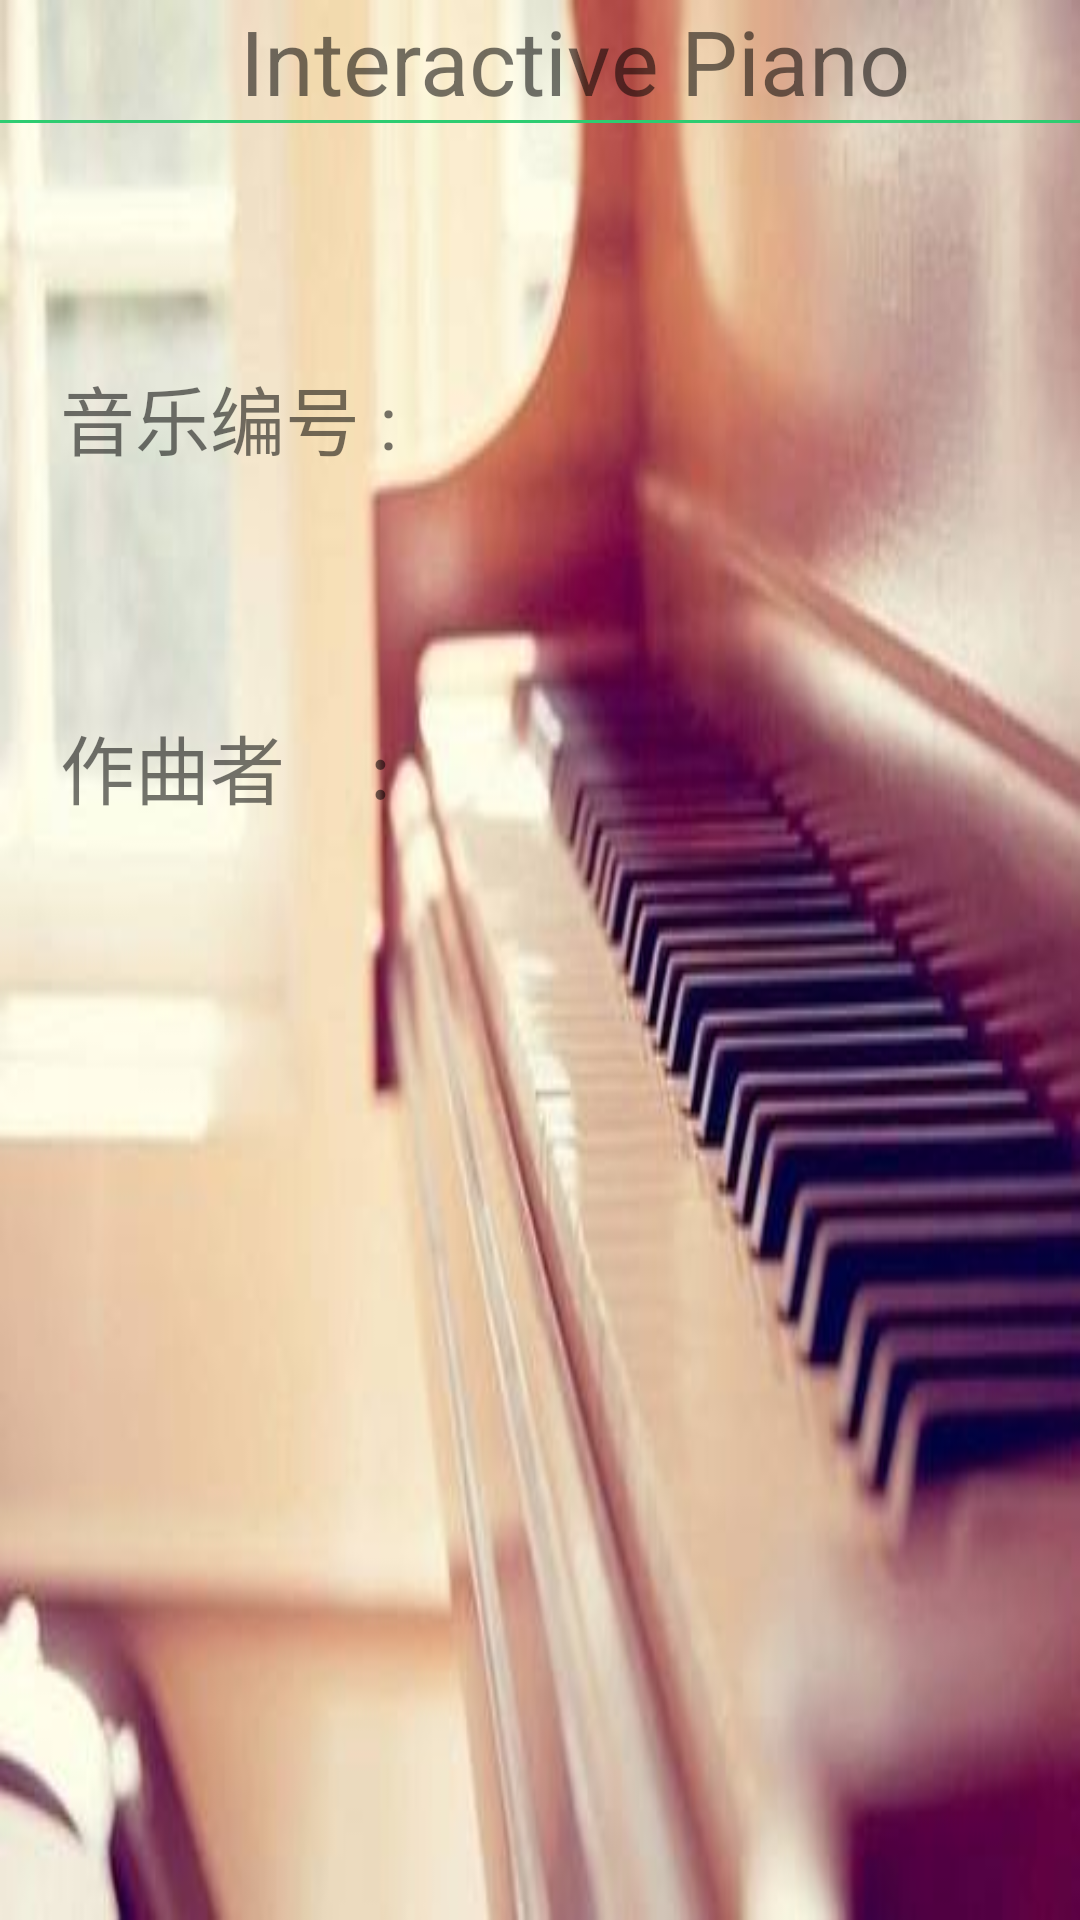

The Android layout XML behind this screen, and the referenced resources:
<!-- AndroidManifest.xml: application theme AppTheme -->
<!-- res/layout/show_graded_music_detail.xml -->
<?xml version="1.0" encoding="utf-8"?>
<LinearLayout xmlns:android="http://schemas.android.com/apk/res/android"
              android:orientation="vertical"
              android:layout_width="match_parent"
              android:layout_height="fill_parent"
              android:background="@drawable/piano">
    <LinearLayout
            android:orientation="horizontal"
            android:layout_width="match_parent"
            android:layout_height="40dp">
        <Button
                android:background="@mipmap/return_button"
                style="?android:attr/borderlessButtonStyle"
                android:layout_width="55dp"
                android:layout_height="fill_parent"
                android:id="@+id/graded_return_button"/>
        <TextView
                android:layout_width="25dp"
                android:layout_height="fill_parent"
                android:id="@+id/textView4"/>
        <TextView
                android:text="@string/title"
                android:textSize="30sp"
                android:layout_width="fill_parent"
                android:layout_height="fill_parent" android:id="@+id/graded_select_music"/>
    </LinearLayout>

    
    <LinearLayout
            android:orientation="horizontal"
            android:layout_width="match_parent"
            android:layout_height="1dp"
            android:background="@drawable/color_emerald">
    </LinearLayout>

    <LinearLayout
            android:orientation="vertical"
            android:layout_width="match_parent"
            android:layout_height="fill_parent">
        <TextView
                android:text="@string/music_id"
                android:textSize="25sp"
                android:layout_marginTop="80dp"
                android:layout_marginStart="20dp"
                android:layout_marginLeft="20dp"
                android:layout_width="wrap_content"
                android:layout_height="wrap_content"
                android:id="@+id/graded_music_id"/>
        <TextView
                android:text="@string/music_author"
                android:textSize="25sp"
                android:layout_marginTop="80dp"
                android:layout_marginStart="20dp"
                android:layout_marginLeft="20dp"
                android:layout_width="wrap_content"
                android:layout_height="wrap_content"
                android:id="@+id/graded_music_author"/>
    </LinearLayout>
</LinearLayout>
<!-- resources referenced by this layout -->
<resources>
  <!-- drawable piano: jpg bitmap (drawable, 16650 bytes) -->
  <string name="music_author">作曲者     : </string>
  <string name="music_id">音乐编号 : </string>
  <string name="title">Interactive Piano</string>
  <style name="AppTheme" parent="Theme.AppCompat.Light.NoActionBar">
          <item name="android:windowAnimationStyle">@style/Animation</item>
          
      </style>
  <style name="Animation">
          <item name="android:activityOpenEnterAnimation">@null</item>
          <item name="android:activityOpenExitAnimation">@null</item>
          <item name="android:activityCloseEnterAnimation">@null</item>
          <item name="android:activityCloseExitAnimation">@null</item>
          <item name="android:taskOpenEnterAnimation">@null</item>
          <item name="android:taskOpenExitAnimation">@null</item>
          <item name="android:taskCloseEnterAnimation">@null</item>
          <item name="android:taskCloseExitAnimation">@null</item>
          <item name="android:taskToFrontEnterAnimation">@null</item>
          <item name="android:taskToFrontExitAnimation">@null</item>
          <item name="android:taskToBackEnterAnimation">@null</item>
          <item name="android:taskToBackExitAnimation">@null</item>
      </style>
</resources>
